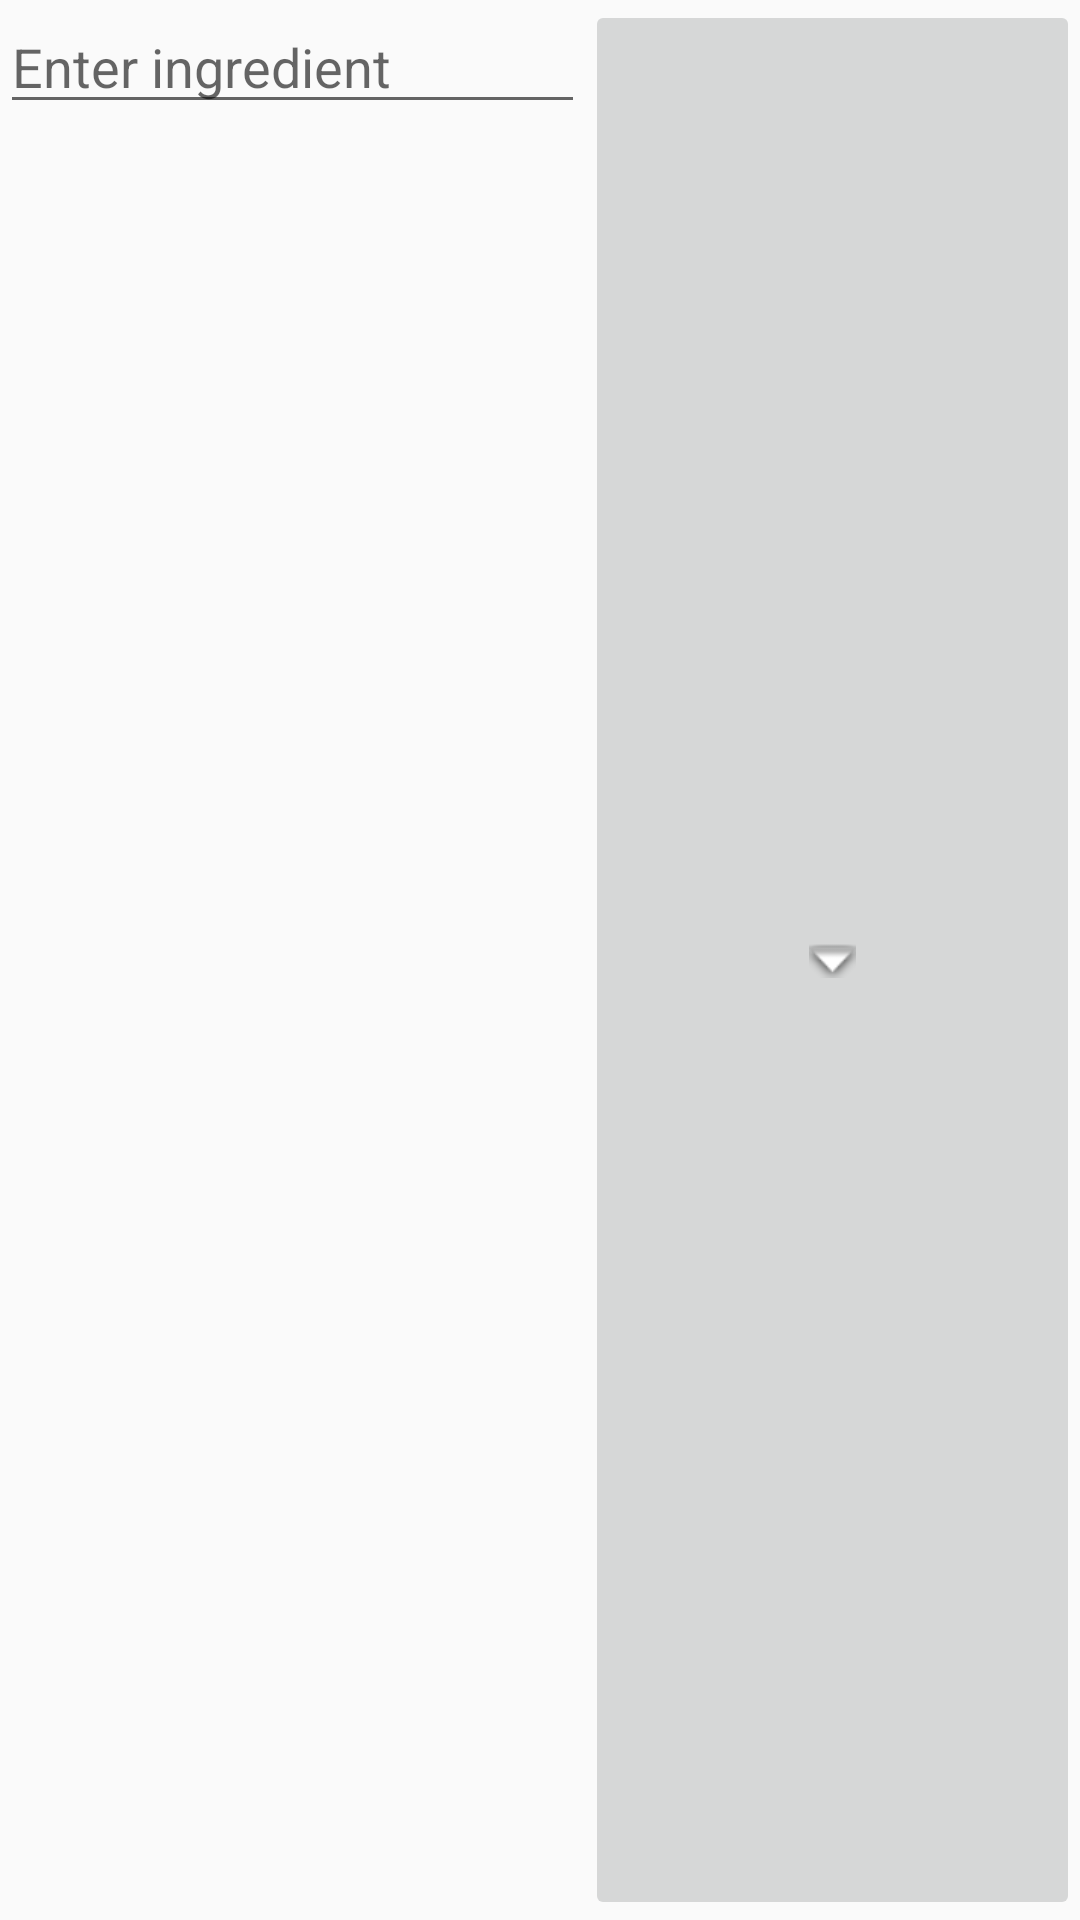

Reconstruct the res/layout file that produces this screen, plus the resources it refers to.
<!-- AndroidManifest.xml: application theme AppTheme -->
<!-- res/layout/list_view.xml -->
<?xml version="1.0" encoding="utf-8"?>
<LinearLayout xmlns:android="http://schemas.android.com/apk/res/android"
    xmlns:tools="http://schemas.android.com/tools"
    android:layout_width="230dp"
    android:layout_height="wrap_content"
    android:orientation="vertical"
    tools:showIn="@layout/activity_new_dish"
    android:id="@+id/ingredient_dropdown">

    

    
    <LinearLayout
        android:orientation="horizontal"
        android:layout_width="match_parent"
        android:layout_height="match_parent">

        <EditText
            android:id="@+id/inputSearch"
            android:layout_width="195dp"
            android:layout_height="wrap_content"
            android:hint="Enter ingredient"
            android:inputType="textVisiblePassword"
            android:layout_below="@+id/textView11"
            android:layout_alignParentLeft="true"
            android:layout_alignParentStart="true" />

        <ImageButton
            android:layout_width="match_parent"
            android:layout_height="match_parent"
            android:id="@+id/showIngredientsButton"
            android:padding="0dp"
            android:adjustViewBounds="false"
            android:layout_margin="0dp"
            android:layout_marginRight="5dp"
            android:clickable="true"
            android:src="@android:drawable/arrow_down_float" />


    </LinearLayout>

    <ListView
        android:id="@+id/list_view"
        android:layout_width="fill_parent"
        android:layout_height="200dp"
        android:smoothScrollbar="true"
        android:textFilterEnabled="false"
        android:nestedScrollingEnabled="true"
        android:minHeight="400dp"
        android:visibility="gone"
        android:background="@drawable/text_view_border"/>

</LinearLayout>
<!-- res/layout/activity_new_dish.xml (included above) -->
<?xml version="1.0" encoding="utf-8"?>
<android.support.constraint.ConstraintLayout xmlns:android="http://schemas.android.com/apk/res/android"
    xmlns:app="http://schemas.android.com/apk/res-auto"
    android:id="@+id/constraintView"
    xmlns:tools="http://schemas.android.com/tools"
    android:layout_width="match_parent"
    android:layout_height="match_parent"
    tools:context=".newDish.NewDishActivity">


    <ScrollView
        android:layout_width="match_parent"
        android:layout_height="match_parent"
        app:layout_constraintBottom_toBottomOf="parent"
        app:layout_constraintEnd_toEndOf="parent"
        app:layout_constraintStart_toStartOf="parent"
        app:layout_constraintTop_toTopOf="parent">

        <LinearLayout
            android:layout_width="match_parent"
            android:layout_height="wrap_content"
            android:orientation="vertical">

            <EditText
                android:id="@+id/editText"
                android:layout_width="match_parent"
                android:layout_height="40sp"
                android:layout_marginStart="16dp"
                android:layout_marginEnd="16dp"
                android:autofillHints=""
                android:inputType="text"
                app:layout_constraintEnd_toEndOf="parent"
                app:layout_constraintHorizontal_bias="0.0"
                app:layout_constraintStart_toStartOf="parent"
                app:layout_constraintTop_toTopOf="parent" />

            <LinearLayout
                android:id="@+id/LinearLayout02"
                android:layout_width="match_parent"
                android:layout_height="wrap_content"
                android:layout_alignParentBottom="true">

                <ImageView
                    android:id="@+id/imageView"
                    android:layout_width="110sp"
                    android:layout_height="110sp"
                    android:layout_alignParentStart="true"
                    android:layout_alignParentTop="true"
                    android:layout_marginStart="16dp"
                    android:maxHeight="70sp"
                    android:scaleType="fitCenter"
                    app:srcCompat="@android:drawable/sym_def_app_icon" />

                <LinearLayout
                    android:id="@+id/LinearLayout03"
                    android:layout_width="match_parent"
                    android:layout_height="100sp"
                    android:gravity="left">

                    <Button
                        android:id="@+id/addPictureBtn"
                        android:layout_width="wrap_content"
                        android:layout_height="wrap_content"
                        android:layout_marginLeft="10dp"
                        android:layout_marginTop="25dp"
                        android:text="Change Picture"
                        android:textAllCaps="false"
                        app:layout_constraintTop_toBottomOf="@+id/editText" />

                </LinearLayout>

            </LinearLayout>


            <TextView
                android:id="@+id/textView"
                android:layout_width="wrap_content"
                android:layout_height="26dp"
                android:layout_marginStart="16dp"
                android:layout_marginTop="20dp"
                android:text="@string/ingredients"
                android:textSize="18sp" />


            <ListView
                android:id="@+id/listView"
                style="@style/Widget.AppCompat.ListView"
                android:layout_width="match_parent"
                android:layout_height="match_parent"
                app:layout_constraintTop_toTopOf="parent" />

            <TextView
                android:id="@+id/textView2"
                android:layout_width="wrap_content"
                android:layout_height="26dp"
                android:layout_marginStart="16dp"
                android:layout_marginTop="20dp"
                android:text="@string/directions"
                android:textSize="18sp" />

            <EditText
                android:id="@+id/editText2"
                style="@style/Widget.AppCompat.EditText"
                android:gravity="top"
                android:layout_width="match_parent"
                android:layout_height="wrap_content"
                android:minHeight="200dp"
                android:layout_marginTop="10dp"
                android:layout_marginLeft="10dp"
                android:layout_marginRight="10dp"
                android:ems="10"
                android:inputType="textMultiLine"
                tools:background="@color/lightGray"
                tools:layout_editor_absoluteX="16dp"
                tools:layout_editor_absoluteY="269dp"
                android:maxLength="250"/>

            <Button
                android:id="@+id/io"
                android:layout_width="match_parent"
                android:layout_height="wrap_content"
                android:layout_marginLeft="10dp"
                android:layout_marginTop="25dp"
                android:layout_marginRight="10dp"
                android:text="Save Dish"
                android:textAllCaps="false" />

        </LinearLayout>

    </ScrollView>




</android.support.constraint.ConstraintLayout>
<!-- resources referenced by this layout -->
<resources>
  <color name="lightGray">#f1f1f1</color>
  <!-- drawable text_view_border (drawable) -->
  <?xml version="1.0" encoding="utf-8"?>
  <shape
      xmlns:android="http://schemas.android.com/apk/res/android"
      android:shape="rectangle">
  
      <corners
          android:radius="1dp"
          />
      <solid android:color="#ffffff"
          />
      <stroke
          android:width="2dip"
          android:color="#ccc" />
  </shape>
  <string name="directions">Cooking directions</string>
  <string name="ingredients">Ingredients</string>
  <style name="AppTheme" parent="Theme.AppCompat.Light.DarkActionBar">
          
          <item name="colorPrimary">@color/primaryPurple</item>
          <item name="colorPrimaryDark">@color/primaryGrayDark</item>
          <item name="colorAccent">@color/accentLight</item>
      </style>
  <color name="primaryPurple">#FFFFFF</color>
  <color name="primaryGrayDark">#757575</color>
  <color name="accentLight">#525673</color>
</resources>
